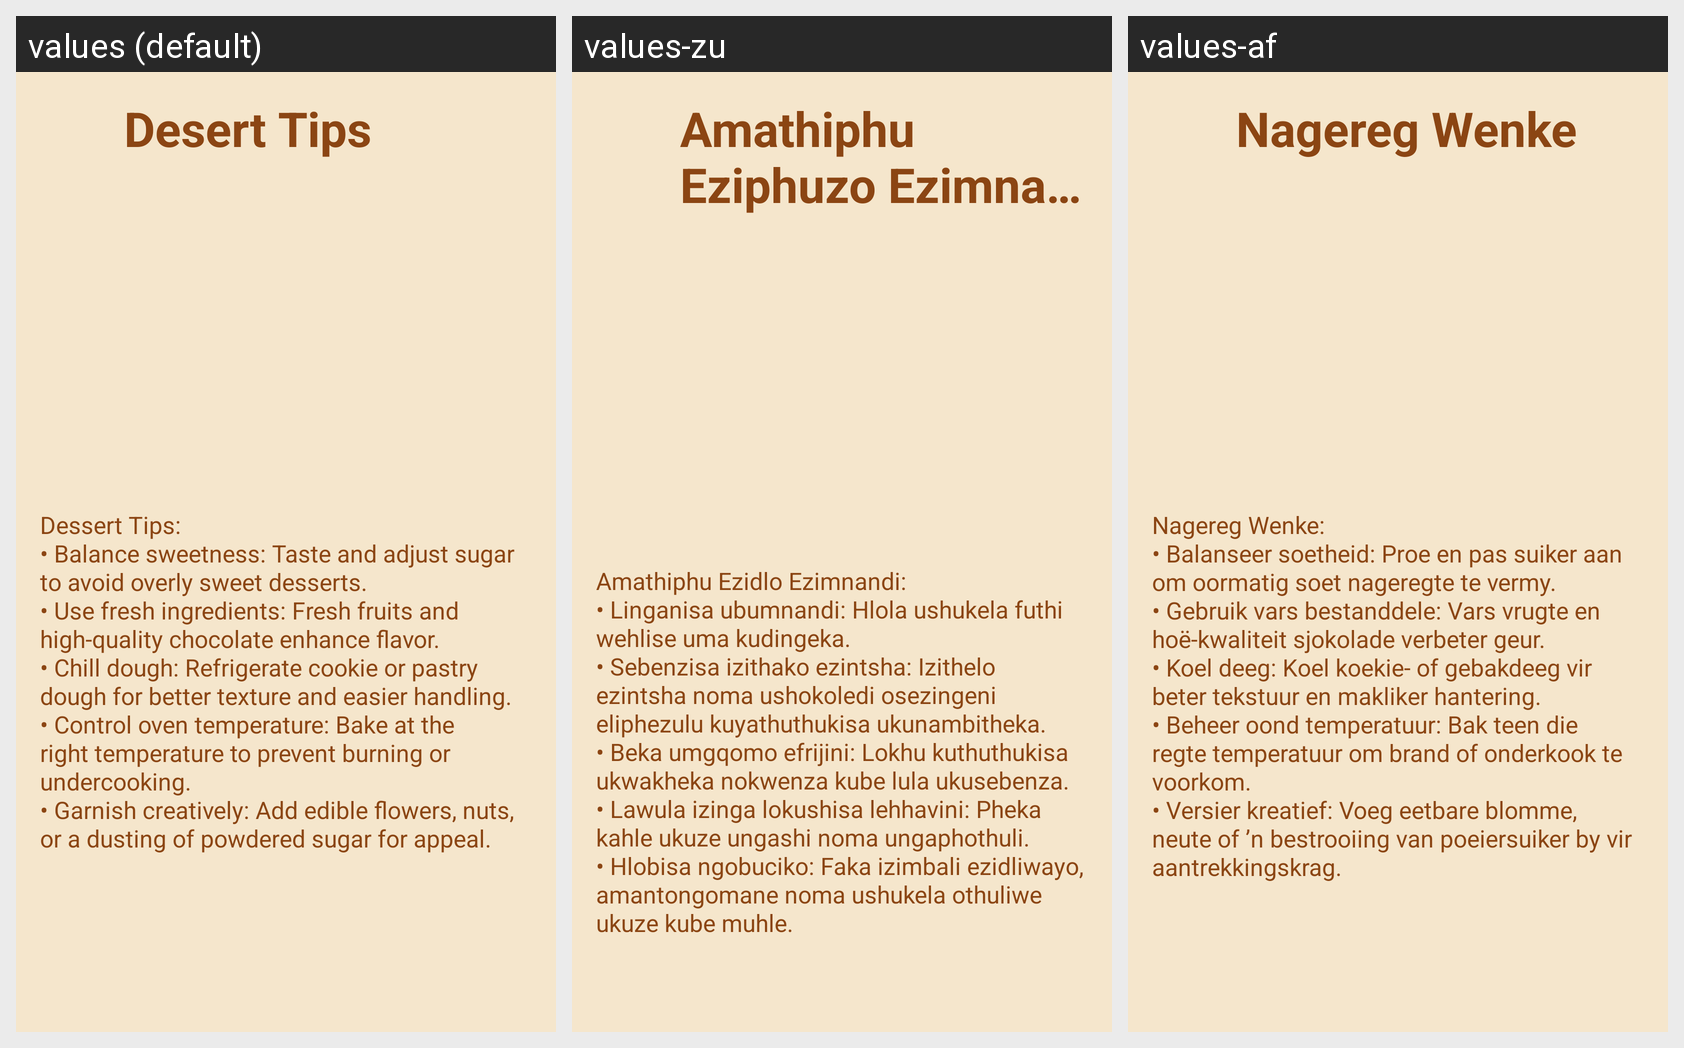

The same Android screen rendered under several of its app's locales, left to right. List the strings drawn on it with the default value and each locale's translation.
Android screen res/layout/activity_tip_three.xml rendered under 3 locales, left to right: values (default), values-zu, values-af. Device: Nexus 5 (rendered at 1080×1920; each locale shown at half size, 540×960, under a caption strip naming it); theme Theme.CookingMagic.
Strings drawn on this screen, with the default value and each locale's value (text and hints the layout hard-codes, and strings that could not be matched under every locale, appear in the picture but are not listed):

desert_tips
  values: Desert Tips
  values-zu: Amathiphu Eziphuzo Ezimnandi
  values-af: Nagereg Wenke

dessert_tips_n_balance_sweetness_taste_and_adjust_sugar_to_avoid_overly_sweet_desserts_n_use_fresh_ingredients_fresh_fruits_and_high_quality_chocolate_enhance_flavor_n_chill_dough_refrigerate_cookie_or_pastry_dough_for_better_texture_and_easier_handling_n_control_oven_temperature_bake_at_the_right_temperature_to_prevent_burning_or_undercooking_n_garnish_creatively_add_edible_flowers_nuts_or_a_dusting_of_powdered_sugar_for_appeal
  values: Dessert Tips:
      • Balance sweetness: Taste and adjust sugar to avoid overly sweet desserts.
      • Use fresh ingredients: Fresh fruits and high-quality chocolate enhance flavor.
      • Chill dough: Refrigerate cookie or pastry dough for better texture and easier handling.
      • Control oven temperature: Bake at the right temperature to prevent burning or undercooking.
      • Garnish creatively: Add edible flowers, …[clipped]
  values-zu: Amathiphu Ezidlo Ezimnandi:
      • Linganisa ubumnandi: Hlola ushukela futhi wehlise uma kudingeka.
      • Sebenzisa izithako ezintsha: Izithelo ezintsha noma ushokoledi osezingeni eliphezulu kuyathuthukisa ukunambitheka.
      • Beka umgqomo efrijini: Lokhu kuthuthukisa ukwakheka nokwenza kube lula ukusebenza.
      • Lawula izinga lokushisa lehhavini: Pheka kahle ukuze ungashi noma ungaphothuli.
      • Hlobisa ngobuciko: …[clipped]
  values-af: Nagereg Wenke:
      • Balanseer soetheid: Proe en pas suiker aan om oormatig soet nageregte te vermy.
      • Gebruik vars bestanddele: Vars vrugte en hoë-kwaliteit sjokolade verbeter geur.
      • Koel deeg: Koel koekie- of gebakdeeg vir beter tekstuur en makliker hantering.
      • Beheer oond temperatuur: Bak teen die regte temperatuur om brand of onderkook te voorkom.
      • Versier kreatief: Voeg eetbare blomme, neute …[clipped]
